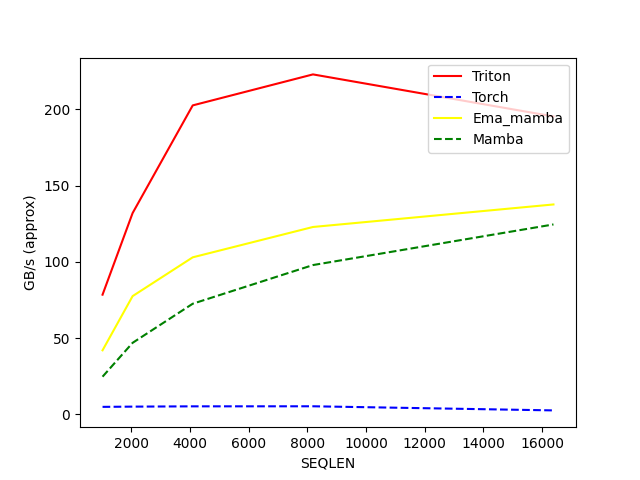

Values plotted in this chart, from the file beside it:
SEQLEN, Triton, Torch, Ema_mamba, Mamba
1024, 78.47, 4.894, 41.98, 24.68
2048, 132, 5.046, 77.52, 46.89
4096, 202.6, 5.232, 103, 72.53
8192, 222.9, 5.271, 122.9, 97.89
16384, 195.4, 2.573, 137.6, 124.5
